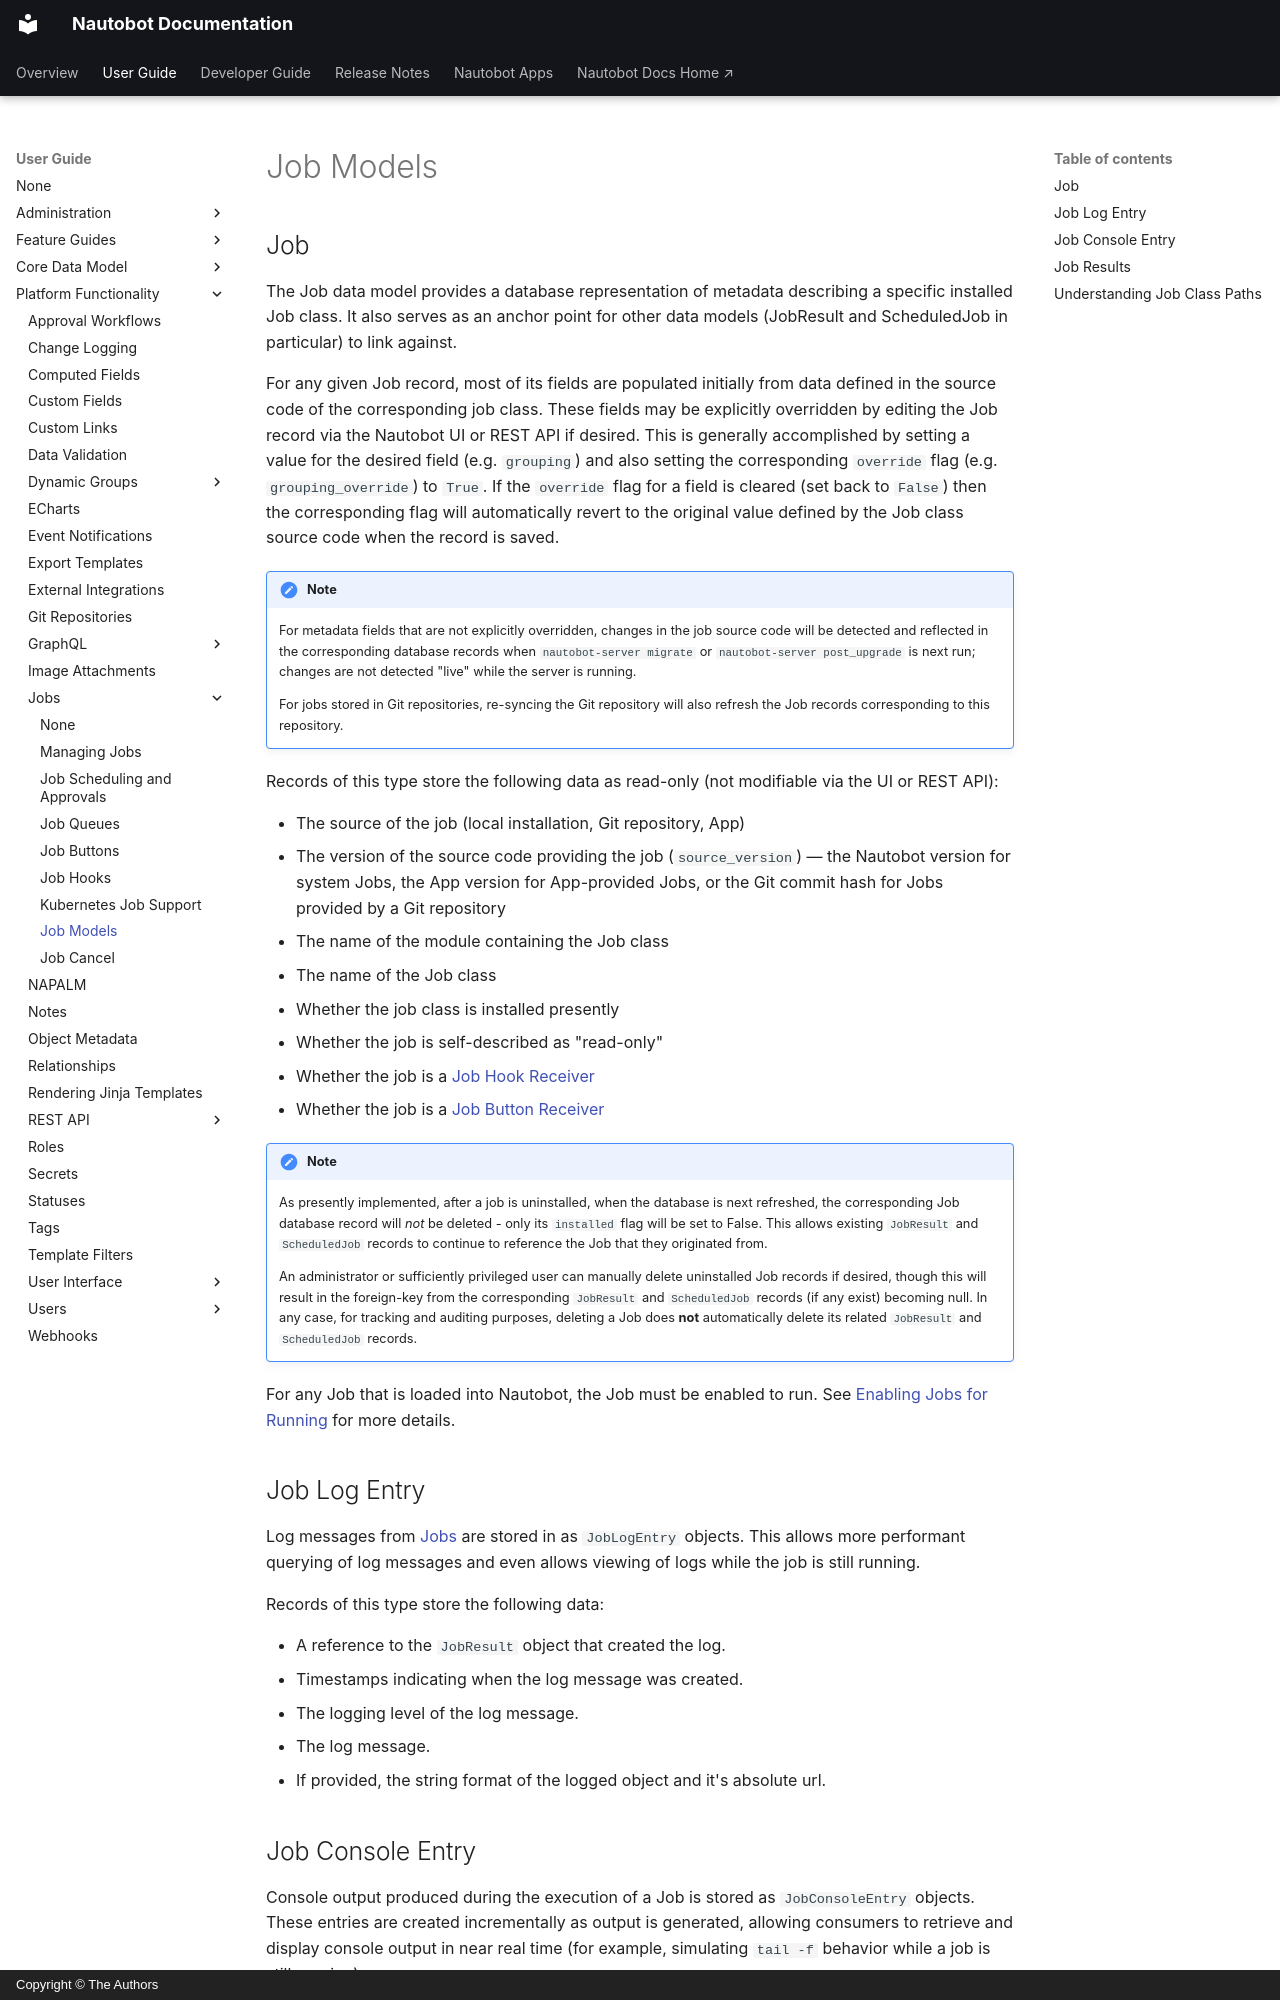

repository: nautobot/nautobot · page: user-guide/platform-functionality/jobs/models.html · generator: mkdocs · copyright: Copyright © The Authors

# Job Models

## Job

The Job data model provides a database representation of metadata describing a specific installed Job class. It also serves as an anchor point for other data models (JobResult and ScheduledJob in particular) to link against.

For any given Job record, most of its fields are populated initially from data defined in the source code of the corresponding job class. These fields may be explicitly overridden by editing the Job record via the Nautobot UI or REST API if desired. This is generally accomplished by setting a value for the desired field (e.g. `grouping`) and also setting the corresponding `override` flag (e.g. `grouping_override`) to `True`. If the `override` flag for a field is cleared (set back to `False`) then the corresponding flag will automatically revert to the original value defined by the Job class source code when the record is saved.

!!! note
    For metadata fields that are not explicitly overridden, changes in the job source code will be detected and reflected in the corresponding database records when `nautobot-server migrate` or `nautobot-server post_upgrade` is next run; changes are not detected "live" while the server is running.

    For jobs stored in Git repositories, re-syncing the Git repository will also refresh the Job records corresponding to this repository.

Records of this type store the following data as read-only (not modifiable via the UI or REST API):

* The source of the job (local installation, Git repository, App)
* The version of the source code providing the job (`source_version`) — the Nautobot version for system Jobs, the App version for App-provided Jobs, or the Git commit hash for Jobs provided by a Git repository
* The name of the module containing the Job class
* The name of the Job class
* Whether the job class is installed presently
* Whether the job is self-described as "read-only"
* Whether the job is a [Job Hook Receiver](../../../development/jobs/job-extensions.md#job-hook-receivers)
* Whether the job is a [Job Button Receiver](../../../development/jobs/job-extensions.md#job-button-receivers)

!!! note
    As presently implemented, after a job is uninstalled, when the database is next refreshed, the corresponding Job database record will _not_ be deleted - only its `installed` flag will be set to False. This allows existing `JobResult` and `ScheduledJob` records to continue to reference the Job that they originated from.

    An administrator or sufficiently privileged user can manually delete uninstalled Job records if desired, though this will result in the foreign-key from the corresponding `JobResult` and `ScheduledJob` records (if any exist) becoming null. In any case, for tracking and auditing purposes, deleting a Job does **not** automatically delete its related `JobResult` and `ScheduledJob` records.

For any Job that is loaded into Nautobot, the Job must be enabled to run. See [Enabling Jobs for Running](./managing-jobs.md#enabling-and-disabling-jobs) for more details.

## Job Log Entry

Log messages from [Jobs](./index.md) are stored in as `JobLogEntry` objects. This allows more performant querying of log messages and even allows viewing of logs while the job is still running.

Records of this type store the following data:

* A reference to the `JobResult` object that created the log.
* Timestamps indicating when the log message was created.
* The logging level of the log message.
* The log message.
* If provided, the string format of the logged object and it's absolute url.
